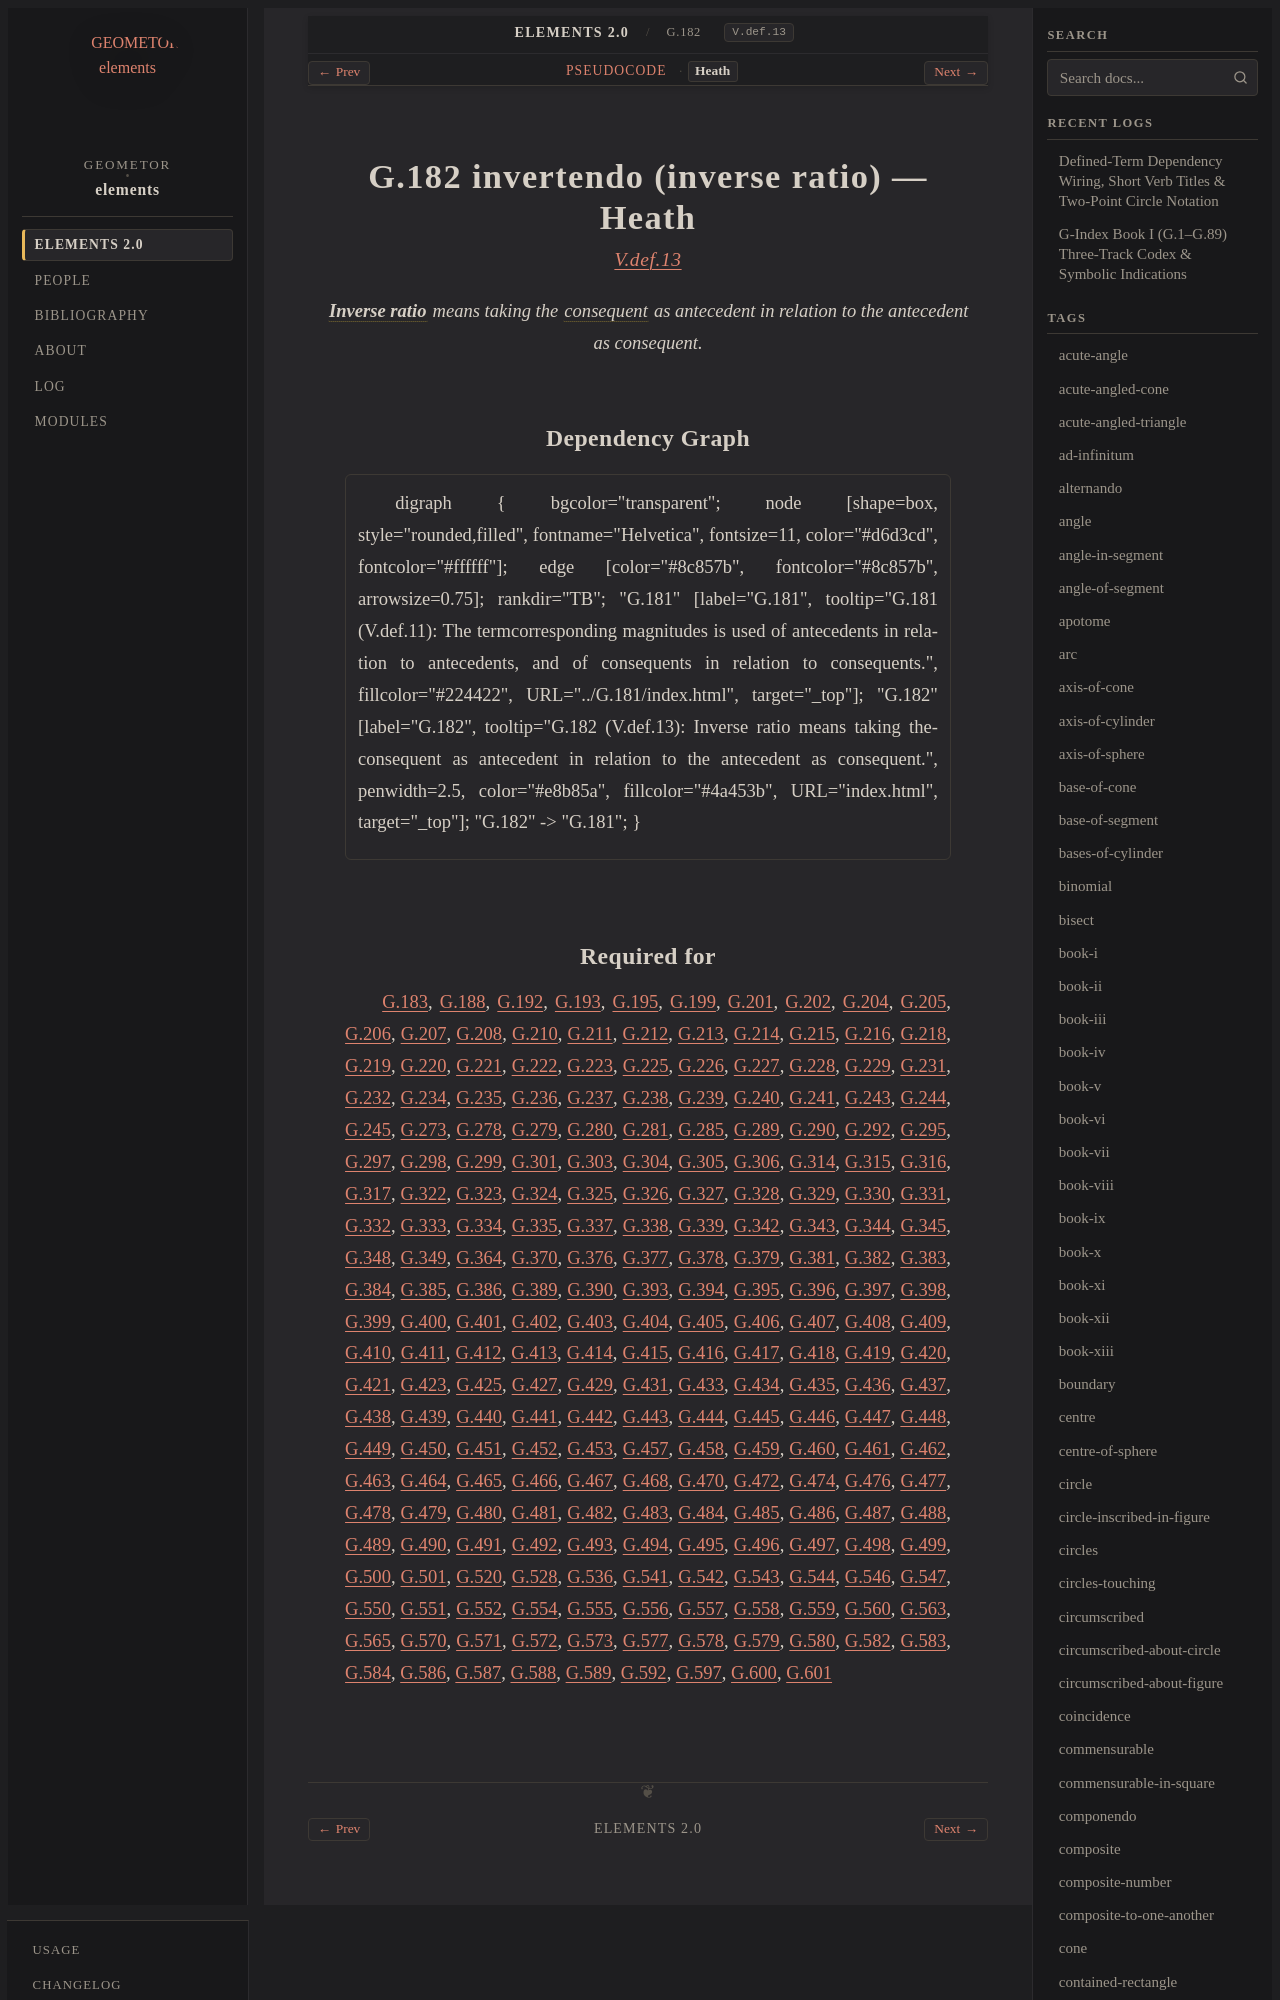

repository: geometor/elements · page: elements2/G.182/heath.html · generator: sphinx

:canonical_id: G.182
:original_id: V.def.13
:title: G.182 invertendo (inverse ratio)
:volume: II
:book: V
:type: def

G.182 invertendo (inverse ratio) — Heath
========================================

.. rubric:: `V.def.13 <https://geometor.github.io/euclid/heath/volume_II/book_v/definitions/#v-def-13>`_

.. enunciation::

   :term:`**Inverse ratio** <invertendo>` means taking the :term:`consequent <G.181>` as antecedent in relation to the antecedent as consequent.

Dependency Graph
----------------

.. graphviz::

   digraph {
     bgcolor="transparent";
     node [shape=box, style="rounded,filled", fontname="Helvetica", fontsize=11, color="#d6d3cd", fontcolor="#ffffff"];
     edge [color="#8c857b", fontcolor="#8c857b", arrowsize=0.75];
     rankdir="TB";
     "G.181" [label="G.181", tooltip="G.181 (V.def.11): The termcorresponding magnitudes is used of antecedents in relation to antecedents, and of consequents in relation to consequents.", fillcolor="#224422", URL="../G.181/index.html", target="_top"];
     "G.182" [label="G.182", tooltip="G.182 (V.def.13): Inverse ratio means taking theconsequent as antecedent in relation to the antecedent as consequent.", penwidth=2.5, color="#e8b85a", fillcolor="#4a453b", URL="index.html", target="_top"];
     "G.182" -> "G.181";
   }
